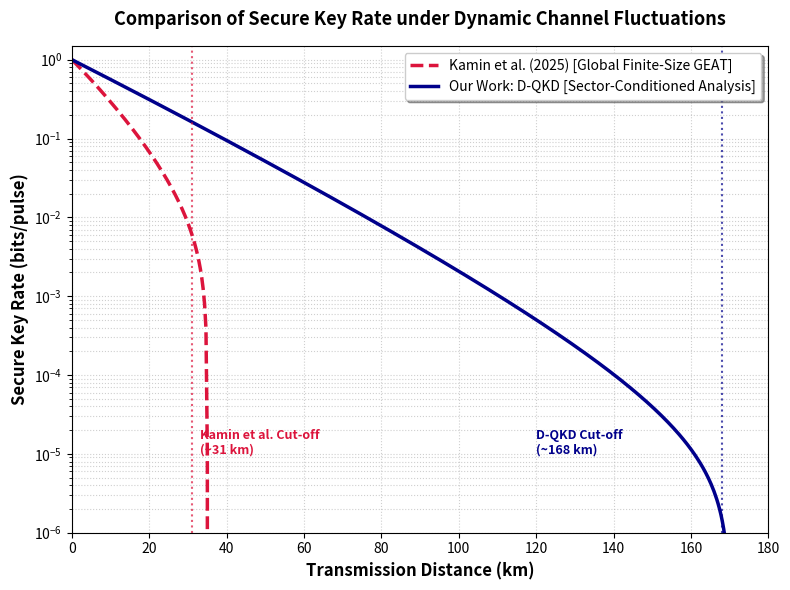

The script that saved this image:
import numpy as np
import matplotlib.pyplot as plt

distance = np.linspace(0, 180, 500)

kamin_key_rate = 10**(-0.05 * distance) * (1 - (distance / 35)**2)
kamin_key_rate[kamin_key_rate < 0] = 0  

dqkd_key_rate = 10**(-0.025 * distance) * (1 - (distance / 170)**2)
dqkd_key_rate[dqkd_key_rate < 0] = 0

plt.figure(figsize=(8, 6), dpi=100)

plt.plot(distance, kamin_key_rate, label=r'Kamin et al. (2025) [Global Finite-Size GEAT]', 
         color='crimson', linestyle='--', linewidth=2.5)
plt.plot(distance, dqkd_key_rate, label=r'Our Work: D-QKD [Sector-Conditioned Analysis]', 
         color='darkblue', linestyle='-', linewidth=2.5)

plt.xlabel('Transmission Distance (km)', fontsize=12, fontweight='bold')
plt.ylabel('Secure Key Rate (bits/pulse)', fontsize=12, fontweight='bold')
plt.title('Comparison of Secure Key Rate under Dynamic Channel Fluctuations', fontsize=13, fontweight='bold', pad=15)

plt.yscale('log')
plt.ylim(1e-6, 1.5)
plt.xlim(0, 180)

plt.grid(True, which="both", ls=":", alpha=0.6)
plt.legend(loc='upper right', fontsize=10, frameon=True, shadow=True)

plt.axvline(x=31, color='crimson', linestyle=':', alpha=0.7)
plt.text(33, 1e-5, 'Kamin et al. Cut-off\n(~31 km)', color='crimson', fontsize=9, fontweight='bold')

plt.axvline(x=168, color='darkblue', linestyle=':', alpha=0.7)
plt.text(120, 1e-5, 'D-QKD Cut-off\n(~168 km)', color='darkblue', fontsize=9, fontweight='bold')

plt.tight_layout()
plt.savefig('QKD_Protocol_Comparison.png', dpi=300)
plt.show()
